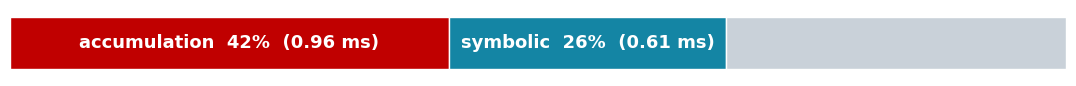

The matplotlib source for this figure:
#!/usr/bin/env python3
"""opSparse bcsstk30 — single slender stacked bar (like esc_runtime_share).

Drops overhead; shows only the two compute stages, symbolic (exact-count) and
accumulation (numeric), renormalized to their sum.  bcsstk30 is the example where
accumulation is longest (1.58 ms) and overhead is smallest.

Output: fig/opsparse_bar.{png,pdf}
"""
import os
import matplotlib.pyplot as plt

TEAL, RED, GRAY, INK = "#1485A4", "#C00000", "#C9D1D9", "#1F2933"
plt.rcParams.update({"font.family": "DejaVu Sans", "text.color": INK})

# opSparse bcsstk32 (host timing, double, H100) — highest symbolic share (~26%) in first100
SYM = 0.607          # symbolic + symbolic_binning  (exact-count sizing)
ACC = 0.959          # numeric + numeric_binning    (hash accumulate)
OH  = 0.743          # setup + prefix + allocate + cleanup
TOT = SYM + ACC + OH
ps, pa, po = 100 * SYM / TOT, 100 * ACC / TOT, 100 * OH / TOT

fig, ax = plt.subplots(figsize=(11.0, 1.1))
fig.subplots_adjust(left=0.02, right=0.98, top=0.80, bottom=0.20)
Y, H = 0.5, 0.80
# order: accumulation (red) | symbolic (teal) | overhead (gray, unlabeled)
ax.barh([Y], [pa], left=0.0,         color=RED,  height=H, edgecolor="white", linewidth=1.0, zorder=3)
ax.barh([Y], [ps], left=pa,          color=TEAL, height=H, edgecolor="white", linewidth=1.0, zorder=3)
ax.barh([Y], [po], left=pa + ps,     color=GRAY, height=H, edgecolor="white", linewidth=1.0, zorder=3)
ax.text(pa / 2, Y, f"accumulation  {pa:.0f}%  ({ACC:.2f} ms)", ha="center", va="center",
        color="white", fontsize=13, fontweight="bold", zorder=4)
ax.text(pa + ps / 2, Y, f"symbolic  {ps:.0f}%  ({SYM:.2f} ms)", ha="center", va="center",
        color="white", fontsize=13, fontweight="bold", zorder=4)
ax.set_xlim(0, 100); ax.set_ylim(0, 1)
ax.set_xticks([]); ax.set_yticks([])
for sp in ax.spines.values():
    sp.set_visible(False)

os.makedirs("fig", exist_ok=True)
for ext in ("png", "pdf"):
    fig.savefig(f"fig/opsparse_bar.{ext}", dpi=200, bbox_inches="tight", facecolor="white")
print(f"wrote fig/opsparse_bar.{{png,pdf}}  (accumulation {pa:.1f}% / symbolic {ps:.1f}% / overhead {po:.1f}%)")
